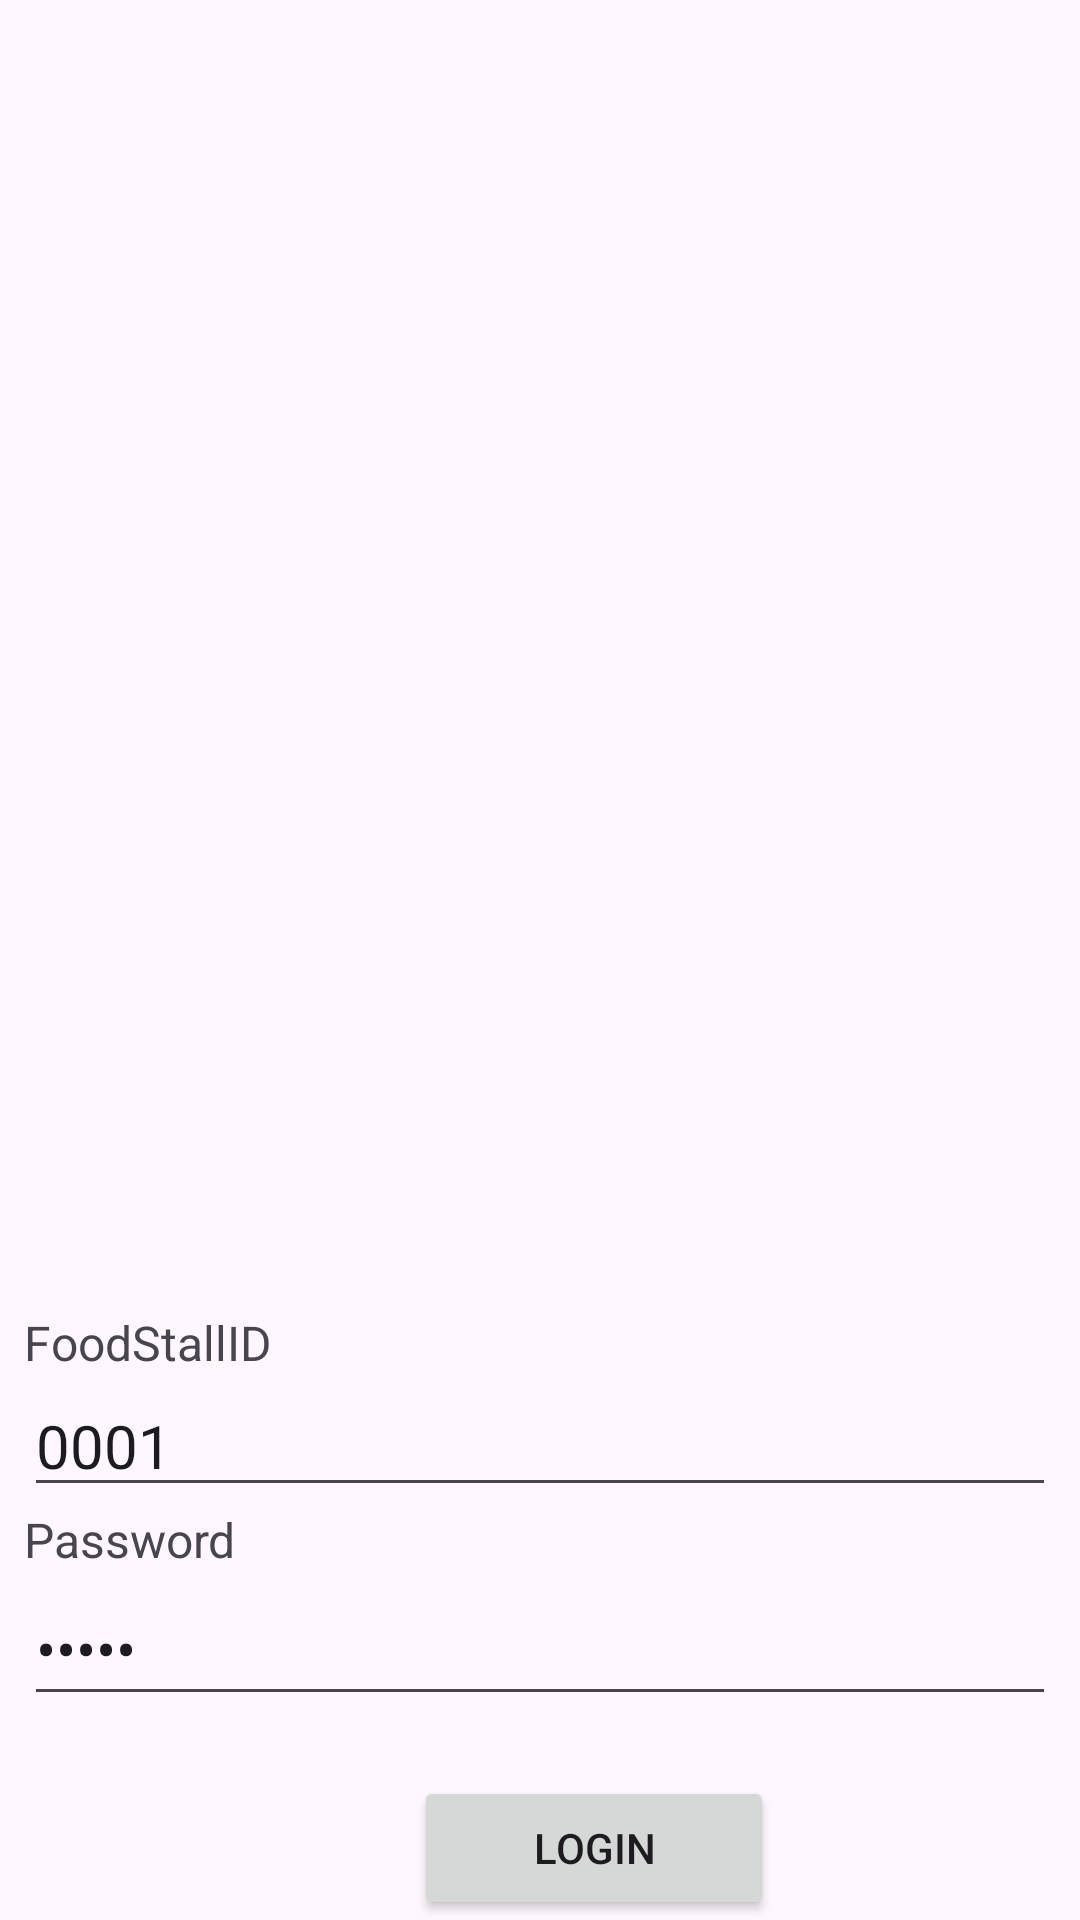

Here is an Android app screen rendered from its layout file. Give the layout XML and the strings, colors and styles it references.
<!-- AndroidManifest.xml: application theme Theme.MDPEats -->
<!-- res/layout/fso_login.xml -->
<?xml version="1.0" encoding="utf-8"?>
<RelativeLayout xmlns:android="http://schemas.android.com/apk/res/android"
    xmlns:app="http://schemas.android.com/apk/res-auto"
    xmlns:tools="http://schemas.android.com/tools"
    android:layout_width="match_parent"
    android:layout_height="wrap_content"
    tools:context=".StudentLogin">

    <LinearLayout
        android:layout_width="match_parent"
        android:layout_height="wrap_content"
        android:layout_centerInParent="true"
        android:layout_marginLeft="8dp"
        android:layout_marginRight="8dp"
        android:orientation="vertical"
        android:layout_alignParentBottom="true">


        <TextView
            android:id="@+id/textView"
            android:layout_width="match_parent"
            android:layout_height="wrap_content"
            android:text="FoodStallID"
            android:textSize="16sp" />

        <EditText
            android:id="@+id/FSOUsername"
            android:layout_width="match_parent"
            android:layout_height="wrap_content"
            android:ems="10"
            android:hint="StudentID"
            android:inputType="number"
            android:text="0001"
            android:textSize="20dp" />

        <TextView
            android:id="@+id/textView2"
            android:layout_width="match_parent"
            android:layout_height="wrap_content"
            android:text="Password"
            android:textSize="16sp"/>

        <EditText
            android:id="@+id/FSOPassword"
            android:layout_width="match_parent"
            android:layout_height="48dp"
            android:layout_gravity="center"
            android:ems="10"
            android:hint="Password"
            android:text="12345"
            android:textSize="20dp"
            android:inputType="textPassword" />

        <Button
            android:id="@+id/btnFSOLogin"
            android:layout_width="120dp"
            android:layout_height="wrap_content"
            android:layout_weight="1"
            android:text="Login"
            android:layout_marginLeft="130dp"
            android:layout_marginTop="20dp"
            />

    </LinearLayout>


</RelativeLayout>
<!-- resources referenced by this layout -->
<resources>
  <style name="Theme.MDPEats" parent="Base.Theme.MDPEats" />
  <style name="Base.Theme.MDPEats" parent="Theme.Material3.DayNight.NoActionBar">
          
          
          <item name="colorPrimary">@color/colorPrimary</item>
          <item name="colorPrimaryDark">@color/colorPrimaryDark</item>
          <item name="colorAccent">@color/colorAccent</item>
      </style>
  <color name="colorPrimary">#0037FF</color>
  <color name="colorPrimaryDark">#02218F</color>
  <color name="colorAccent">#1F7EA3</color>
</resources>
